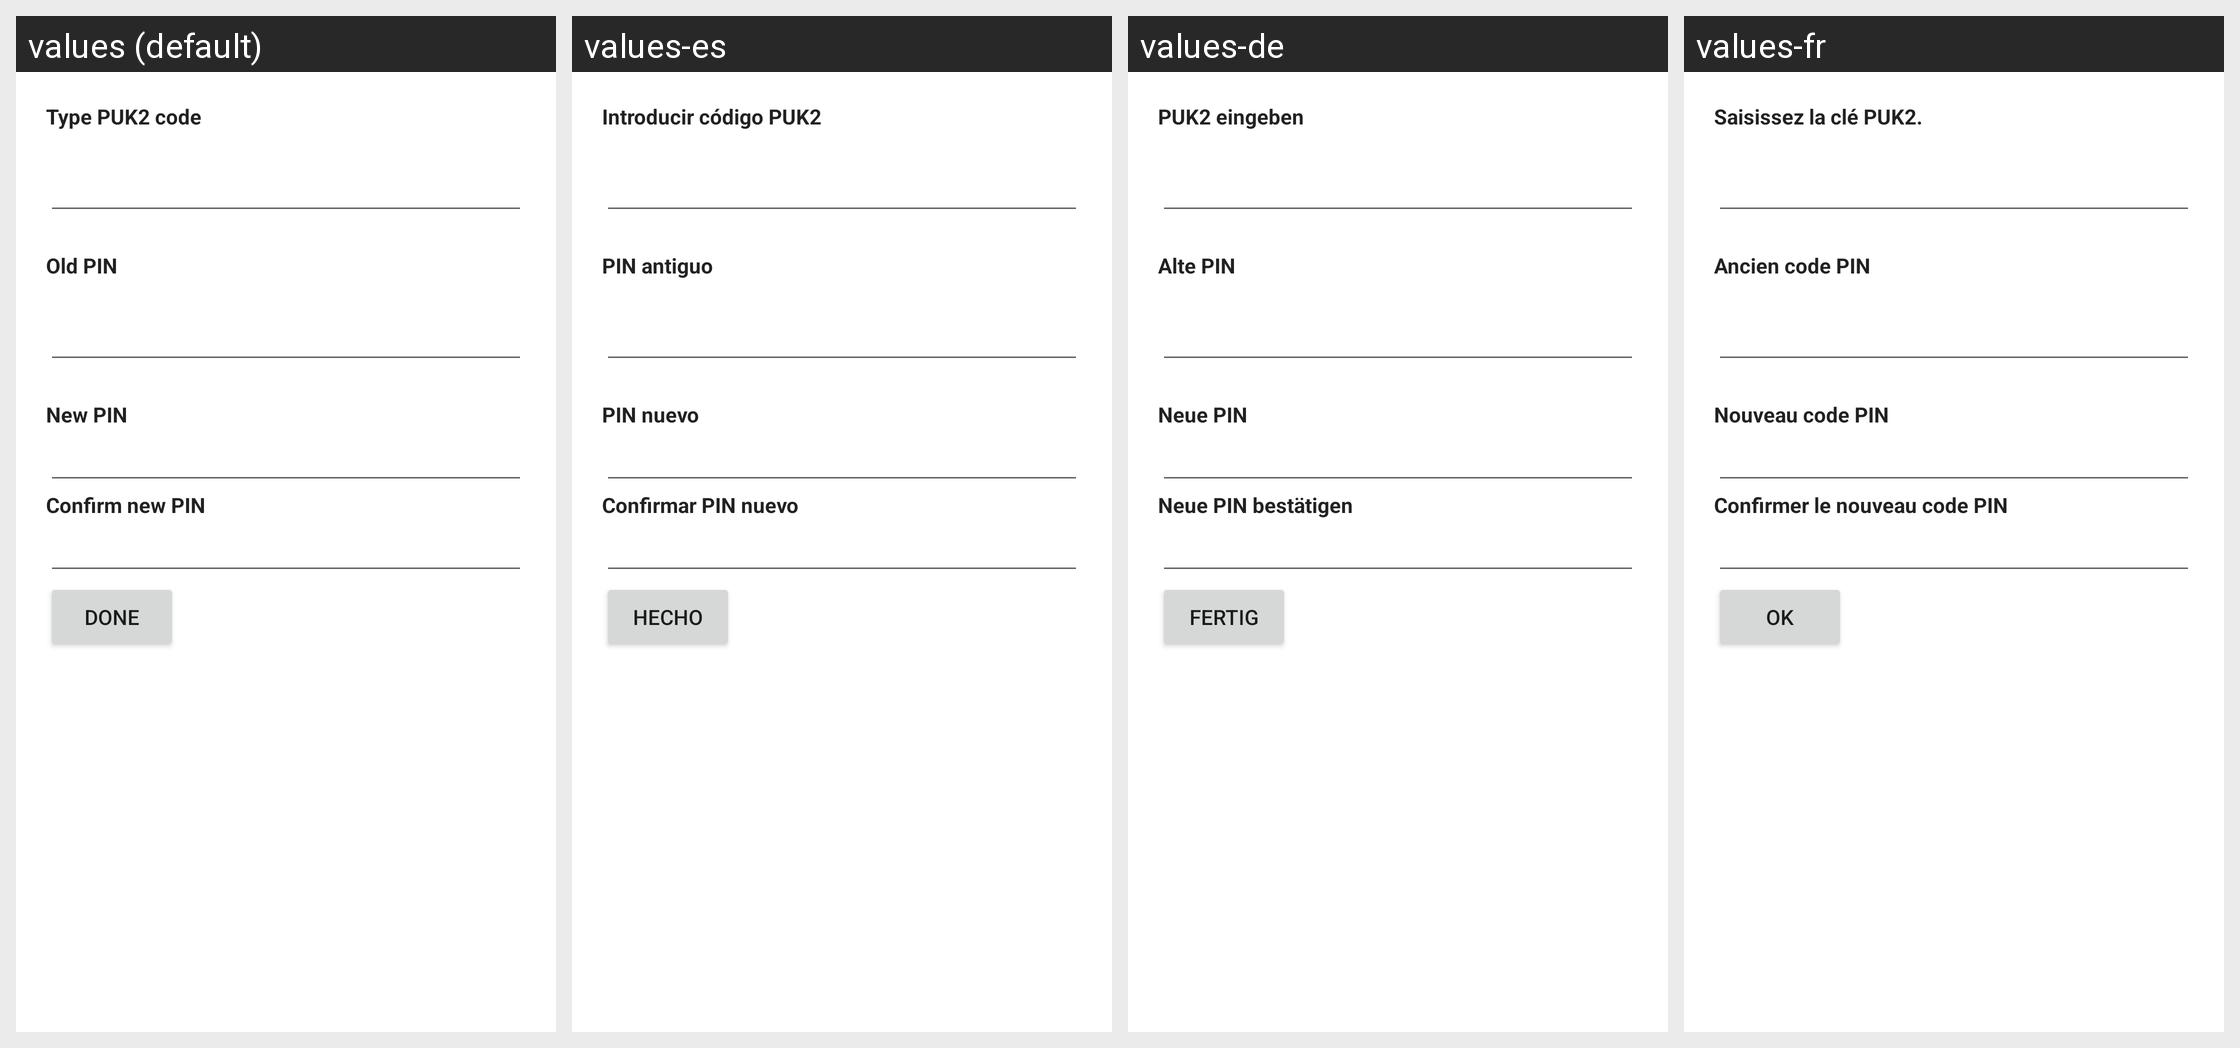

The same Android screen rendered under several of its app's locales, left to right. List the strings drawn on it with the default value and each locale's translation.
Android screen res/layout/change_sim_pin_screen.xml rendered under 4 locales, left to right: values (default), values-es, values-de, values-fr. Device: Nexus 5 (rendered at 1080×1920; each locale shown at half size, 540×960, under a caption strip naming it); theme Theme.MaterialComponents.DayNight.NoActionBar.
Other locales in the repository, not shown: values-ar, values-bg, values-bn, values-ca, values-cs, values-da, values-el, values-en-rGB, values-es-rUS, values-fa, values-fi, values-hi, values-hr, values-hu, values-in, values-it, values-iw, values-ja, values-ko, values-lt, values-lv, values-ms, values-nb, values-nl, values-pl, values-pt, values-pt-rPT, values-rm, values-ro, values-ru, values-sk, values-sl, values-sr, values-sv, values-th, values-tl, values-tr, values-uk, values-ur, values-vi, values-zh-rCN, values-zh-rTW.
Strings drawn on this screen, with the default value and each locale's value (text and hints the layout hard-codes, and strings that could not be matched under every locale, appear in the picture but are not listed):

label_puk2_code
  values: Type PUK2 code
  values-es: Introducir código PUK2
  values-de: PUK2 eingeben
  values-fr: Saisissez la clé PUK2.

oldPinLabel
  values: Old PIN
  values-es: PIN antiguo
  values-de: Alte PIN
  values-fr: Ancien code PIN

newPinLabel
  values: New PIN
  values-es: PIN nuevo
  values-de: Neue PIN
  values-fr: Nouveau code PIN

confirmPinLabel
  values: Confirm new PIN
  values-es: Confirmar PIN nuevo
  values-de: Neue PIN bestätigen
  values-fr: Confirmer le nouveau code PIN

doneButton
  values: Done
  values-es: Hecho
  values-de: Fertig
  values-fr: OK
